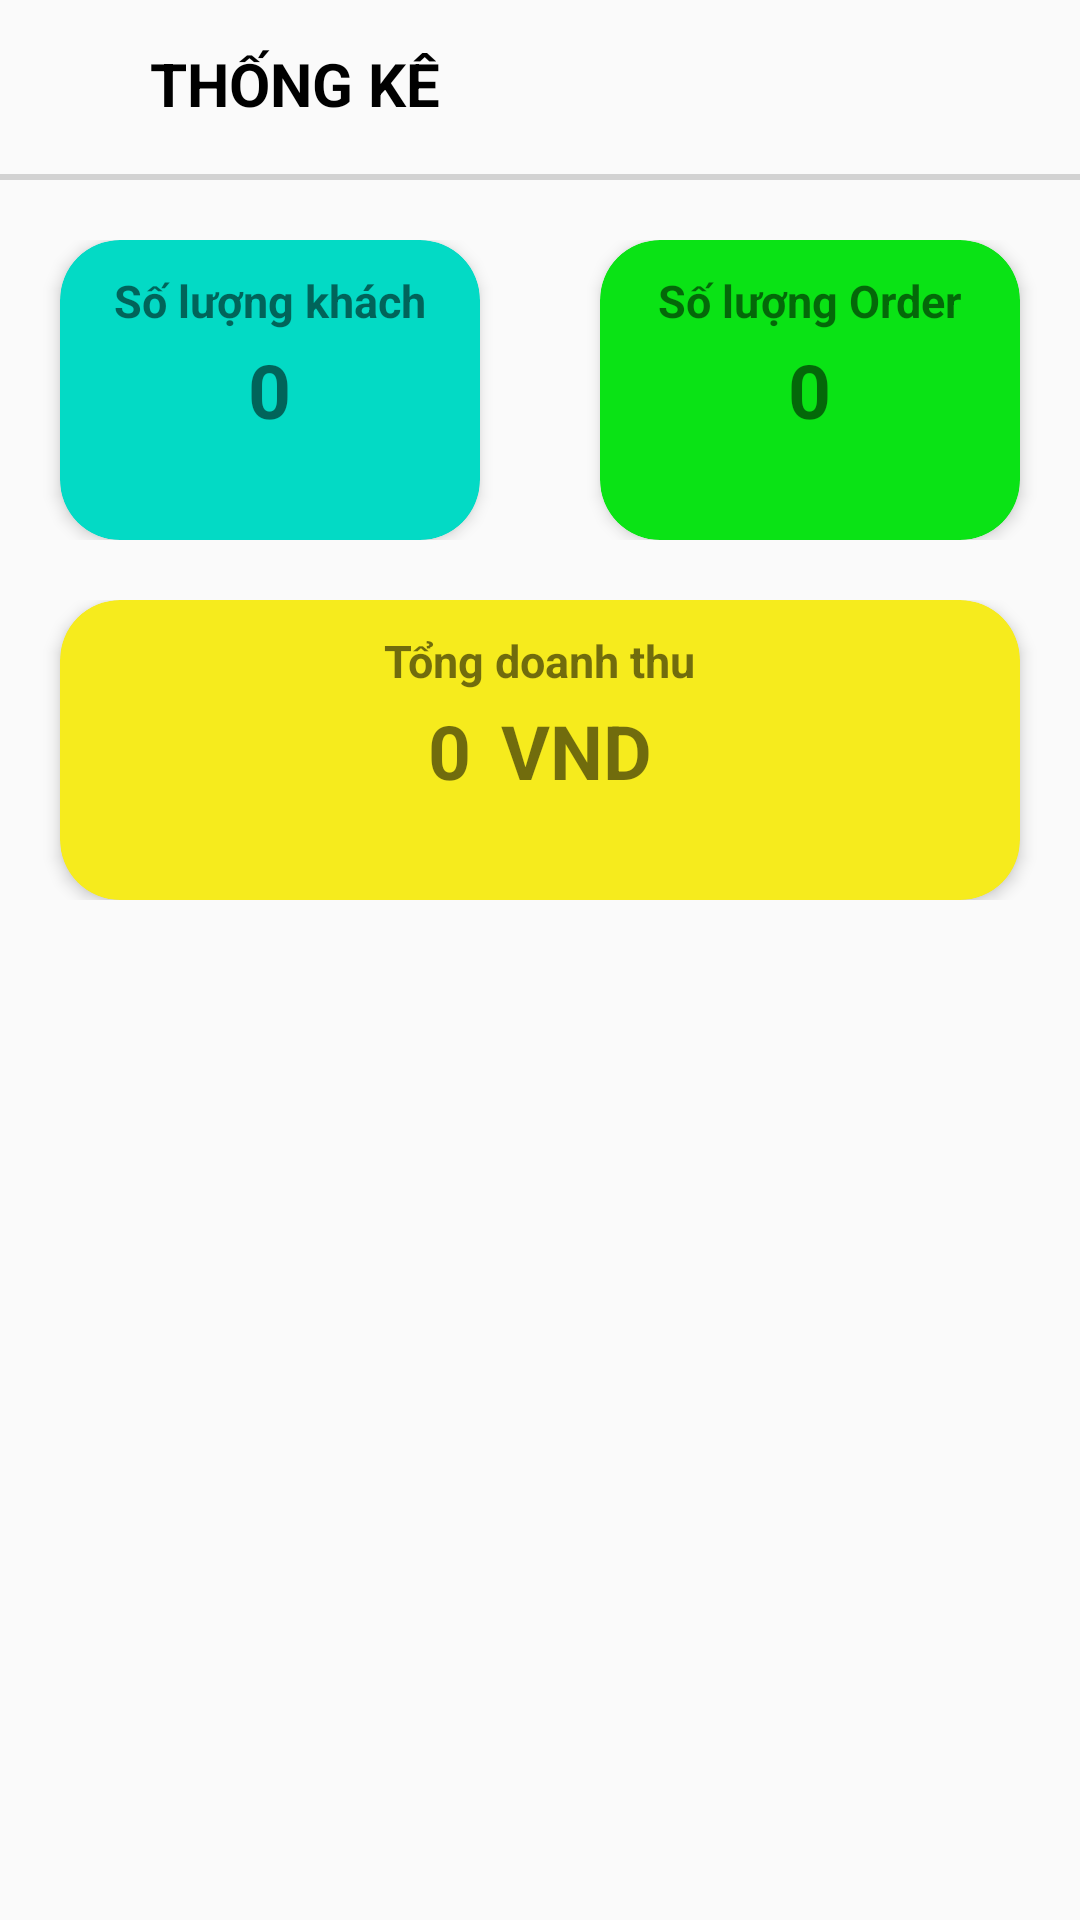

Android layout source for this screen:
<!-- AndroidManifest.xml: application theme AppTheme -->
<!-- res/layout/admin_fragment_dashboard.xml -->
<?xml version="1.0" encoding="utf-8"?>
<LinearLayout
    xmlns:android="http://schemas.android.com/apk/res/android"
    xmlns:app="http://schemas.android.com/apk/res-auto"
    xmlns:tools="http://schemas.android.com/tools"
    android:layout_width="match_parent"
    android:layout_height="match_parent"
    android:orientation="vertical"
    tools:context=".ui.admin.dashboard.AdminDashboardFragment">
    <LinearLayout
        android:layout_width="match_parent"
        android:layout_height="wrap_content"
        >
        <TextView
            android:layout_width="match_parent"
            android:layout_height="?attr/actionBarSize"
            android:text="Thống kê"
            android:textSize="20dp"
            android:textColor="@color/black"
            android:textStyle="bold"
            android:textAllCaps="true"
            android:gravity="center|left"
            android:layout_marginLeft="50dp"
            />
    </LinearLayout>
    <View
        android:id="@+id/id_view_1"
        android:layout_width="match_parent"
        android:layout_height="2dp"
        android:layout_marginTop="@dimen/marign_2"
        android:background="@color/linecolor"
        />
    <LinearLayout
        android:layout_width="match_parent"
        android:layout_height="wrap_content"
        android:layout_marginTop="20dp"
        android:weightSum="2"
        >
        <androidx.cardview.widget.CardView
            android:layout_marginLeft="20dp"
            android:layout_marginRight="20dp"
            android:layout_width="0dp"
            android:layout_height="100dp"
            app:cardCornerRadius="20dp"
            app:cardBackgroundColor="@color/teal_200"
            app:cardElevation="3dp"
            android:layout_weight="1"
            >
            <TextView
                android:layout_width="wrap_content"
                android:layout_height="wrap_content"
                android:text="Số lượng khách"
                android:textStyle="bold"
                android:textSize="15dp"
                android:layout_marginTop="10dp"
                android:layout_gravity="top|center"
                />
            <TextView
                android:id="@+id/adminfragmentdashboard_tv_customerCount"
                android:layout_width="wrap_content"
                android:layout_height="wrap_content"
                android:text="0"
                android:textStyle="bold"
                android:textSize="25dp"
                android:layout_gravity="center"
                />
        </androidx.cardview.widget.CardView>
        <androidx.cardview.widget.CardView
            android:layout_marginLeft="20dp"
            android:layout_marginRight="20dp"
            android:layout_width="0dp"
            android:layout_height="100dp"
            app:cardCornerRadius="20dp"
            app:cardBackgroundColor="#0AE315"
            app:cardElevation="3dp"
            android:layout_weight="1"
            >
            <TextView
                android:layout_width="wrap_content"
                android:layout_height="wrap_content"
                android:text="Số lượng Order"
                android:textStyle="bold"
                android:textSize="15dp"
                android:layout_marginTop="10dp"
                android:layout_gravity="top|center"
                />
            <TextView
                android:id="@+id/adminfragmentdashboard_tv_orderCount"
                android:layout_width="wrap_content"
                android:layout_height="wrap_content"
                android:text="0"
                android:textStyle="bold"
                android:textSize="25dp"
                android:layout_gravity="center"
                />
        </androidx.cardview.widget.CardView>
    </LinearLayout>
    <LinearLayout
        android:layout_width="match_parent"
        android:layout_height="wrap_content"
        android:layout_marginTop="20dp"
        >
        <androidx.cardview.widget.CardView
            android:layout_marginLeft="20dp"
            android:layout_marginRight="20dp"
            android:layout_width="match_parent"
            android:layout_height="100dp"
            app:cardCornerRadius="20dp"
            app:cardBackgroundColor="#F6EB1D"
            app:cardElevation="3dp"
            >
            <androidx.constraintlayout.widget.ConstraintLayout
                android:layout_width="match_parent"
                android:layout_height="match_parent">

                <TextView
                    android:id="@+id/textView6"
                    android:layout_width="wrap_content"
                    android:layout_height="wrap_content"
                    android:layout_marginTop="10dp"
                    android:text="Tổng doanh thu"
                    android:textSize="15dp"
                    android:textStyle="bold"
                    app:layout_constraintEnd_toEndOf="parent"
                    app:layout_constraintStart_toStartOf="parent"
                    app:layout_constraintTop_toTopOf="parent" />

                <androidx.constraintlayout.widget.ConstraintLayout
                    android:layout_width="wrap_content"
                    android:layout_height="wrap_content"
                    android:layout_marginTop="3dp"
                    app:layout_constraintEnd_toEndOf="parent"
                    app:layout_constraintStart_toStartOf="parent"
                    app:layout_constraintTop_toBottomOf="@+id/textView6">

                    <TextView
                        android:id="@+id/adminfragmentdashboard_tv_totalRevenue"
                        android:layout_width="wrap_content"
                        android:layout_height="wrap_content"
                        android:text="0"
                        android:textSize="25dp"
                        android:textStyle="bold"
                        app:layout_constraintBottom_toBottomOf="parent"
                        app:layout_constraintStart_toStartOf="parent"
                        app:layout_constraintTop_toTopOf="parent" />

                    <TextView
                        android:layout_width="wrap_content"
                        android:layout_height="wrap_content"
                        android:layout_marginLeft="10dp"
                        android:text="VND"
                        android:textSize="25dp"
                        android:textStyle="bold"
                        app:layout_constraintBottom_toBottomOf="parent"
                        app:layout_constraintEnd_toEndOf="parent"
                        app:layout_constraintStart_toEndOf="@+id/adminfragmentdashboard_tv_totalRevenue"
                        app:layout_constraintTop_toTopOf="parent" />
                </androidx.constraintlayout.widget.ConstraintLayout>

            </androidx.constraintlayout.widget.ConstraintLayout>

        </androidx.cardview.widget.CardView>
    </LinearLayout>

</LinearLayout>
<!-- resources referenced by this layout -->
<resources>
  <color name="black">#000</color>
  <color name="linecolor">#d2d2d2</color>
  <color name="teal_200">#FF03DAC5</color>
  <dimen name="marign_2">2dp</dimen>
  <style name="AppTheme" parent="Theme.AppCompat.Light.NoActionBar">
          
          <item name="colorPrimary">@color/colorPrimary</item>
          <item name="colorPrimaryDark">@color/colorPrimaryDark</item>
          <item name="colorAccent">@color/colorAccent</item>
          <item name="android:windowFullscreen">true</item>
      </style>
  <color name="colorPrimary">#e6e6e6</color>
  <color name="colorPrimaryDark">#d6d6d6</color>
  <color name="colorAccent">#796eee</color>
</resources>
